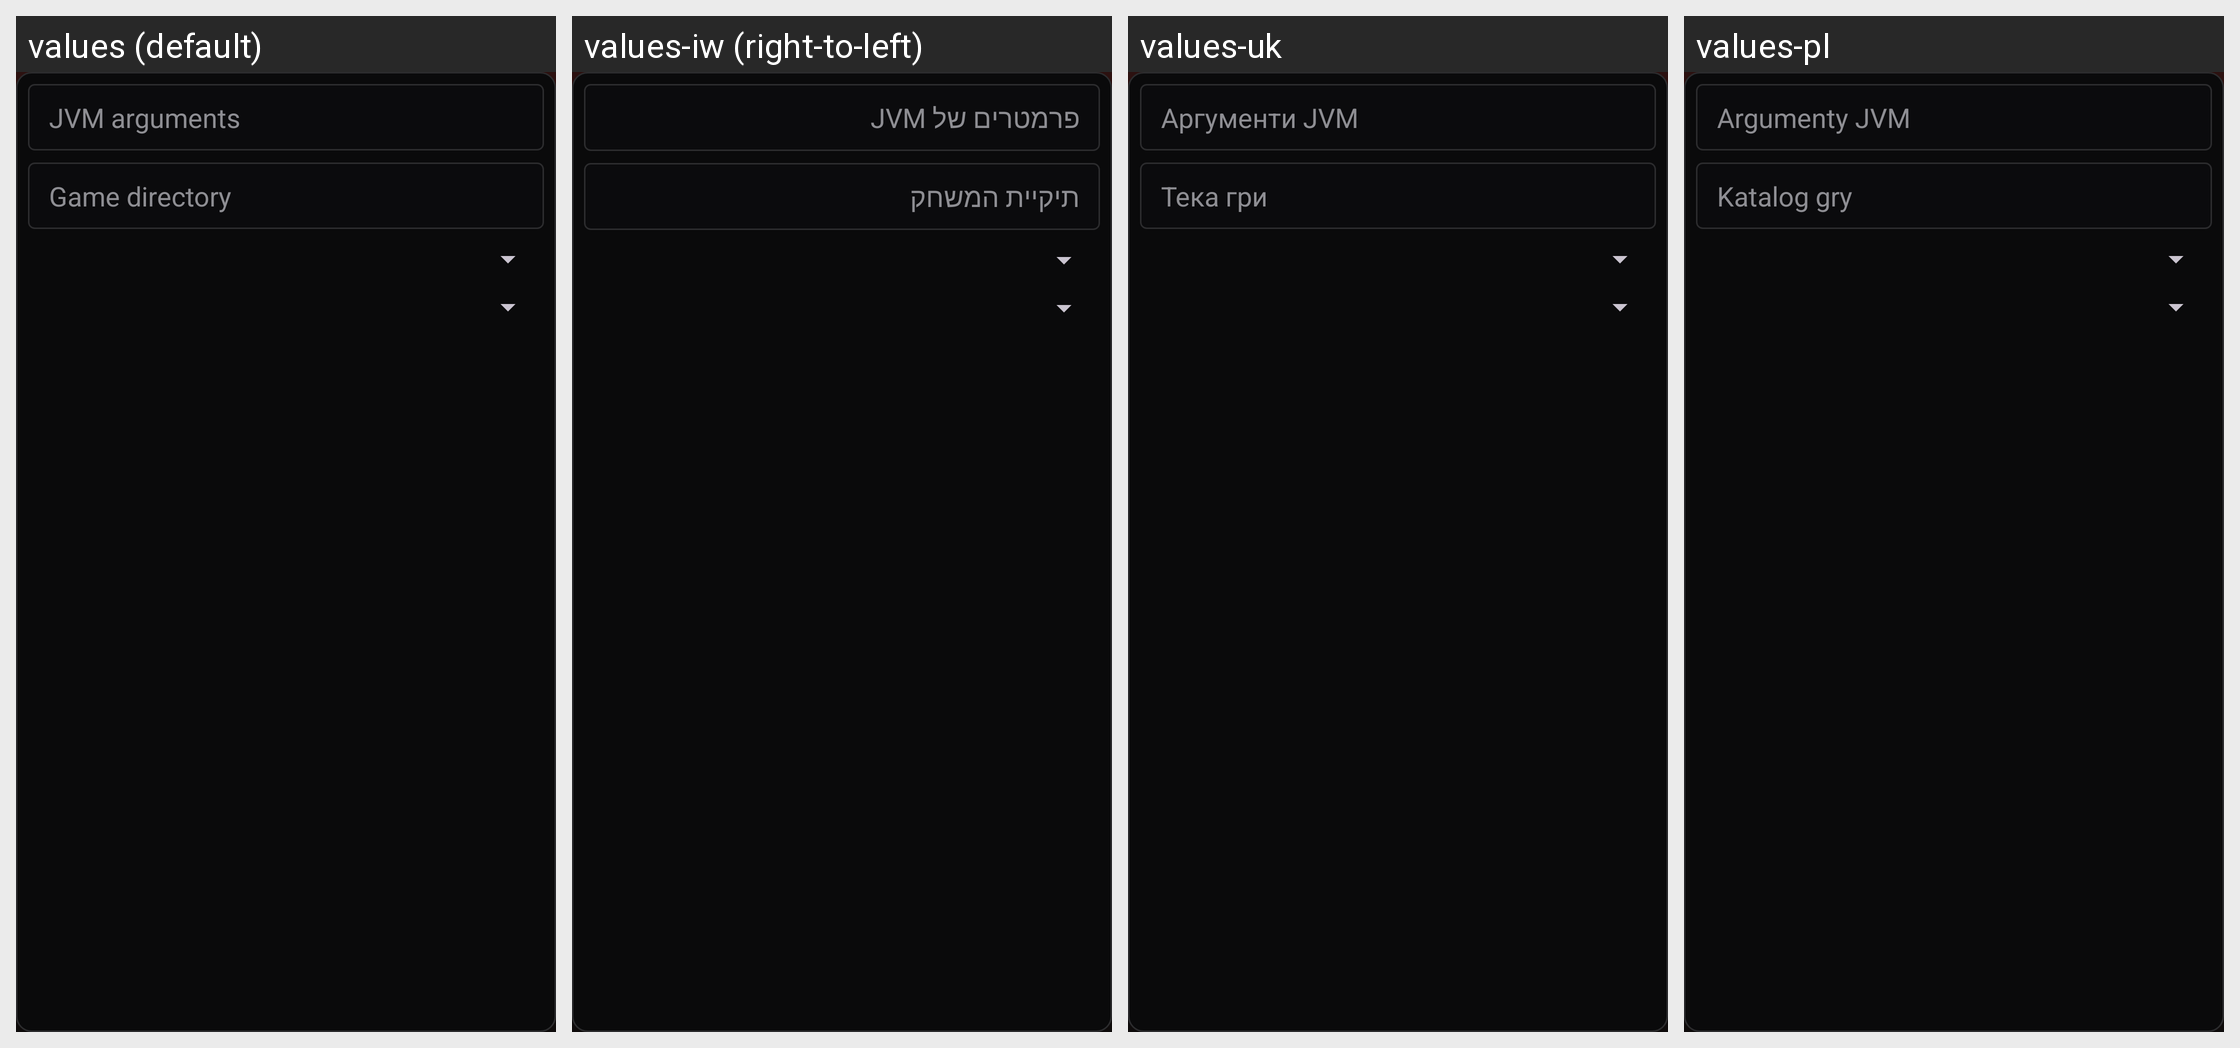

This grid shows one Android layout under several languages. Give, for every string resource on the screen, its name, the default text and each shown locale's text.
Android screen res/layout/dialog_per_version_control.xml rendered under 4 locales, left to right: values (default), values-iw (right-to-left), values-uk, values-pl. Device: Nexus 5 (rendered at 1080×1920; each locale shown at half size, 540×960, under a caption strip naming it); theme AppTheme.
Other locales in the repository, not shown: values-af, values-ar, values-az-rAZ, values-ba, values-bn-rBD, values-ca, values-cs, values-de, values-el, values-es, values-et-rEE, values-fa-rIR, values-fil, values-fr, values-hu, values-in, values-it, values-ja, values-kk, values-ko, values-la, values-lol-rAA, values-lt, values-ms, values-nl, values-no, values-pt, values-pt-rBR, values-ro, values-rpr, values-ru, values-sk-rSK, values-sv, values-th, values-tr, values-tt, values-vi, values-zh-rCN, values-zh-rTW.
Strings drawn on this screen, with the default value and each locale's value (text and hints the layout hard-codes, and strings that could not be matched under every locale, appear in the picture but are not listed):

pvc_jvmArgs
  values: JVM arguments
  values-iw: פרמטרים של JVM
  values-uk: Аргументи JVM
  values-pl: Argumenty JVM

pvc_gameDirectory
  values: Game directory
  values-iw: תיקיית המשחק
  values-uk: Тека гри
  values-pl: Katalog gry
